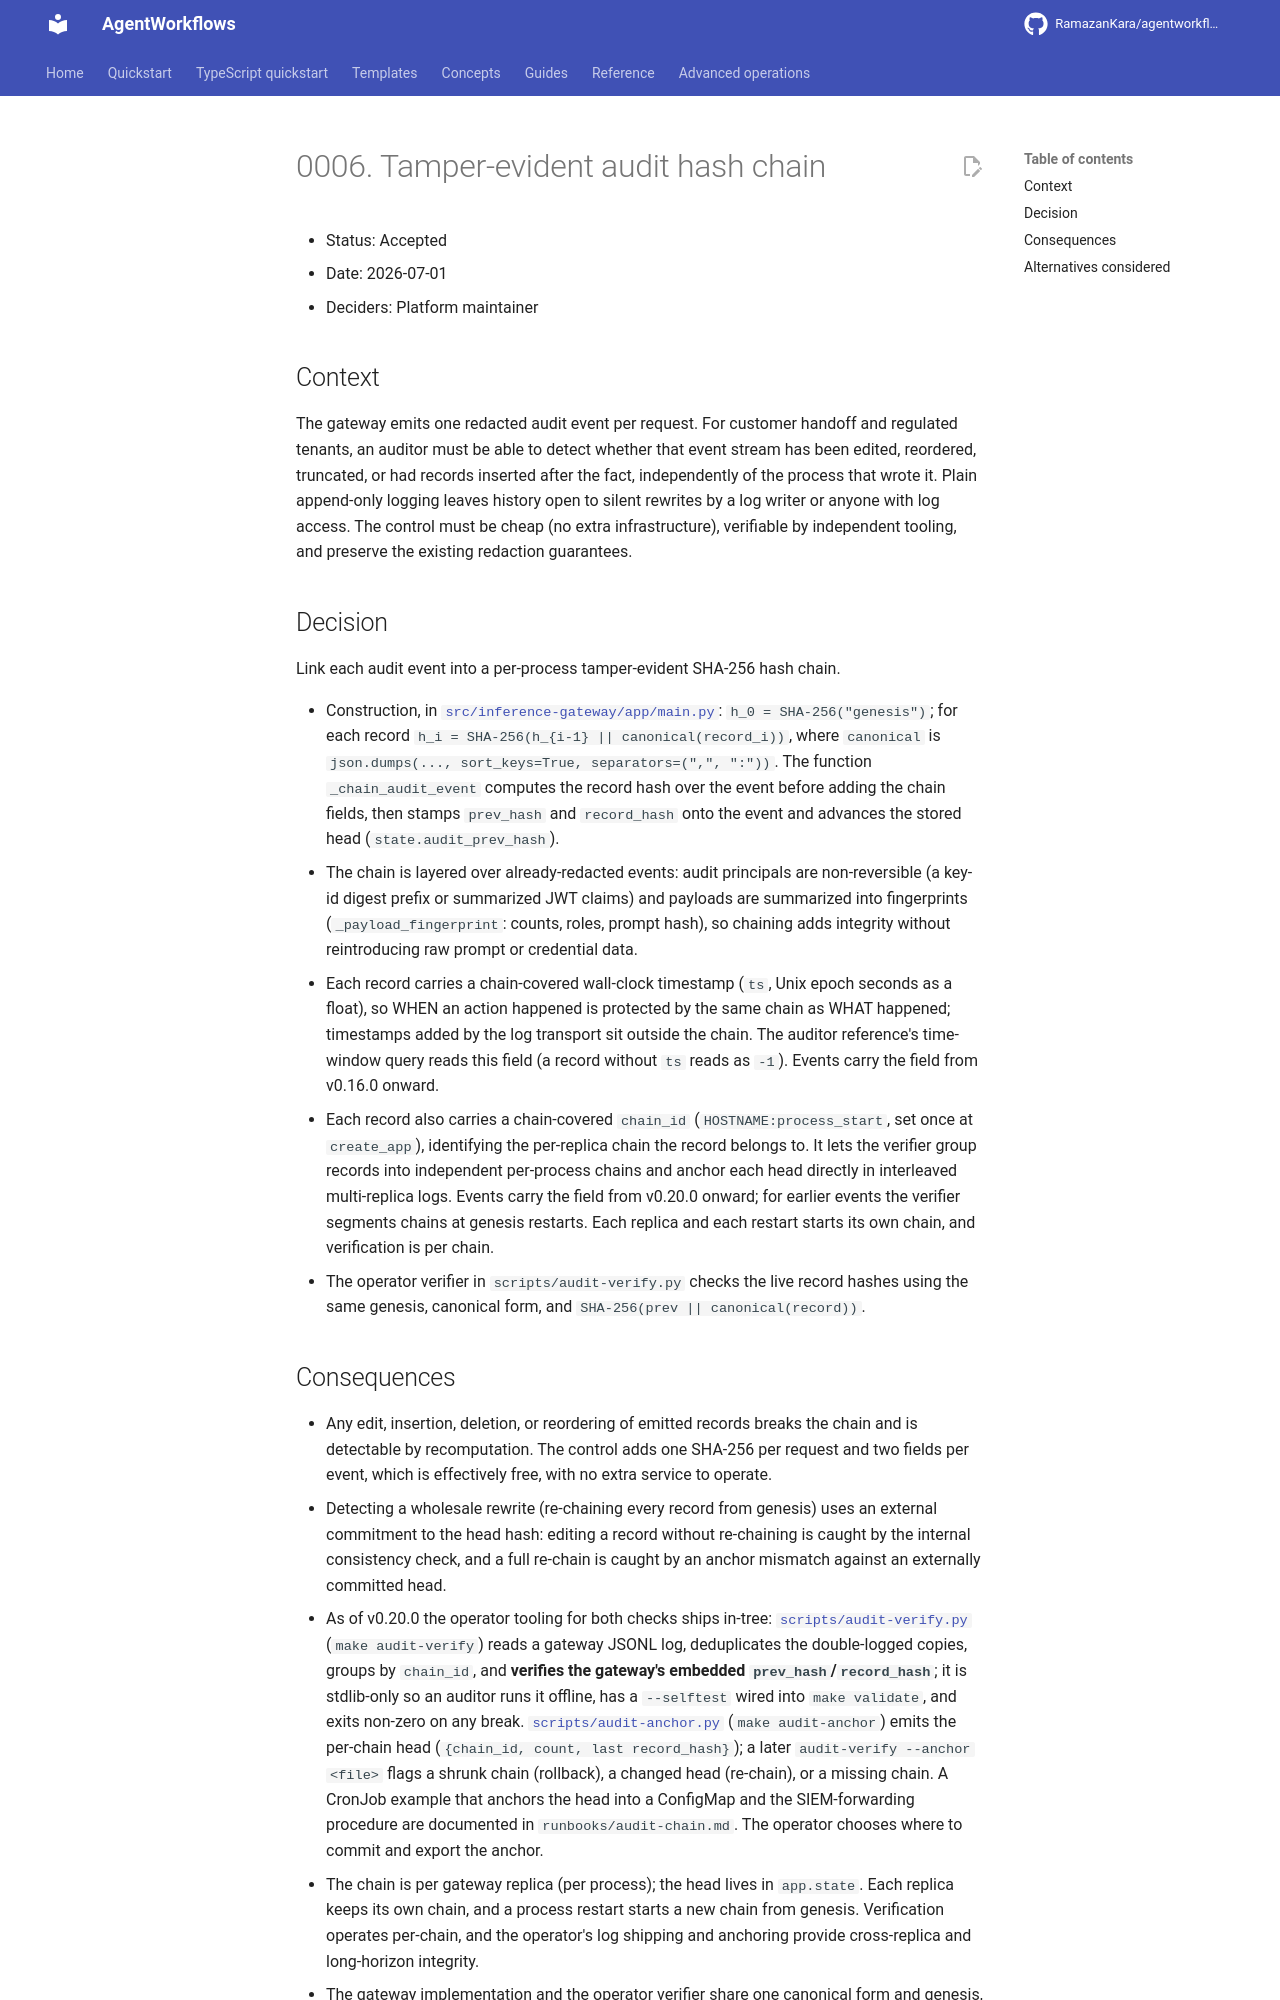

repository: RamazanKara/agentworkflows · page: 0.10.0/adr/0006-tamper-evident-audit-hash-chain/index.html · generator: mkdocs

# 0006. Tamper-evident audit hash chain

- Status: Accepted
- Date: 2026-07-01
- Deciders: Platform maintainer

## Context

The gateway emits one redacted audit event per request. For customer handoff and regulated tenants,
an auditor must be able to detect whether that event stream has been edited, reordered, truncated, or
had records inserted after the fact, independently of the process that wrote it. Plain append-only
logging leaves history open to silent rewrites by a log writer or anyone with log access. The
control must be cheap (no extra infrastructure), verifiable by independent tooling, and preserve the
existing redaction guarantees.

## Decision

Link each audit event into a per-process tamper-evident SHA-256 hash chain.

- Construction, in
  [`src/inference-gateway/app/main.py`](https://github.com/RamazanKara/agentworkflows/blob/main/src/inference-gateway/app/main.py): `h_0 =
  SHA-256("genesis")`; for each record `h_i = SHA-256(h_{i-1} || canonical(record_i))`, where
  `canonical` is `json.dumps(..., sort_keys=True, separators=(",", ":"))`. The function
  `_chain_audit_event` computes the record hash over the event before adding the chain fields, then
  stamps `prev_hash` and `record_hash` onto the event and advances the stored head
  (`state.audit_prev_hash`).
- The chain is layered over already-redacted events: audit principals are non-reversible (a key-id
  digest prefix or summarized JWT claims) and payloads are summarized into fingerprints
  (`_payload_fingerprint`: counts, roles, prompt hash), so chaining adds integrity without
  reintroducing raw prompt or credential data.
- Each record carries a chain-covered wall-clock timestamp (`ts`, Unix epoch seconds as a float),
  so WHEN an action happened is protected by the same chain as WHAT happened; timestamps added by
  the log transport sit outside the chain. The auditor reference's time-window query reads this
  field (a record without `ts` reads as `-1`). Events carry the field from v0.16.0 onward.
- Each record also carries a chain-covered `chain_id` (`HOSTNAME:process_start`, set once at
  `create_app`), identifying the per-replica chain the record belongs to. It lets the verifier
  group records into independent per-process chains and anchor each head directly in interleaved
  multi-replica logs. Events carry the field from v0.20.0 onward; for earlier events the verifier
  segments chains at genesis restarts. Each replica and each restart starts its own chain, and
  verification is per chain.
- The operator verifier in `scripts/audit-verify.py` checks the live record hashes using
  the same genesis, canonical form, and `SHA-256(prev || canonical(record))`.
